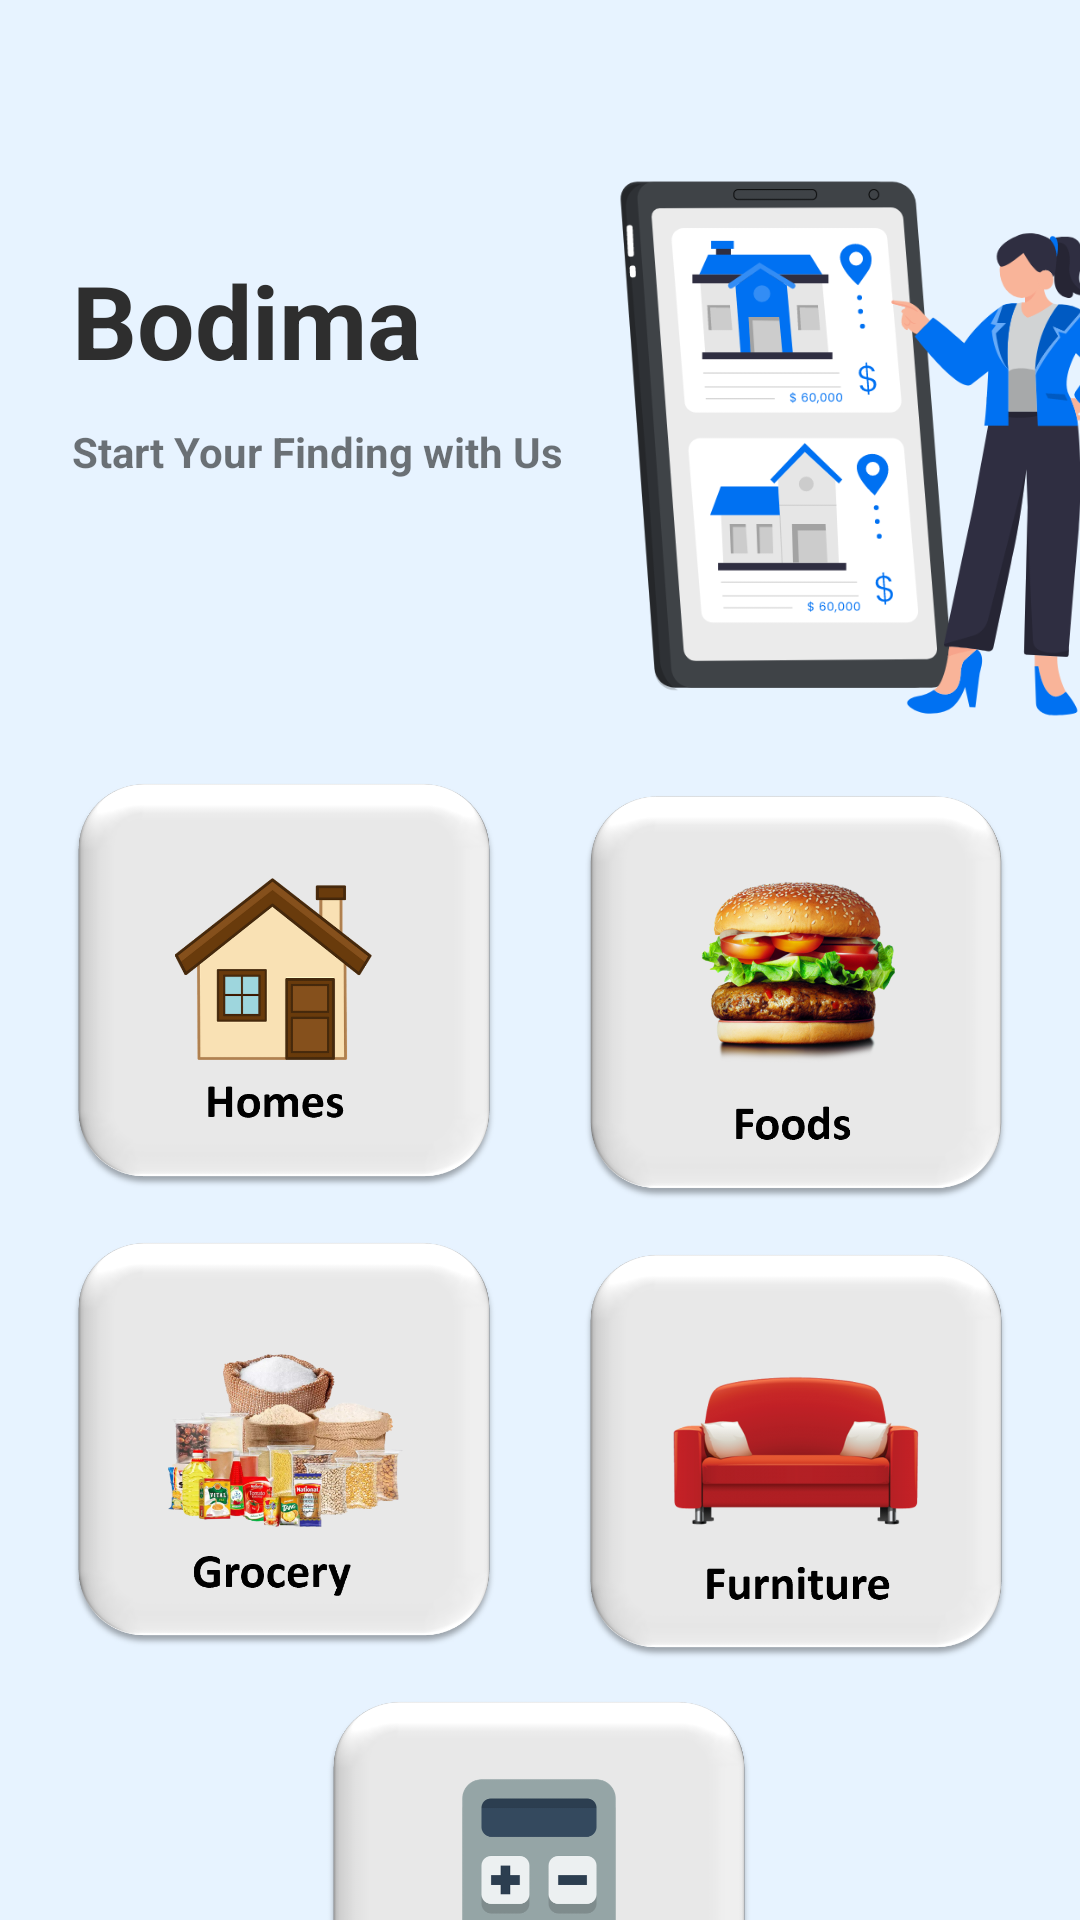

Write the Android layout XML for this screen, with the resource values it uses.
<!-- AndroidManifest.xml: application theme Theme.Bodima -->
<!-- res/layout/fragment_home.xml -->
<?xml version="1.0" encoding="utf-8"?>
<androidx.constraintlayout.widget.ConstraintLayout xmlns:android="http://schemas.android.com/apk/res/android"
    xmlns:app="http://schemas.android.com/apk/res-auto"
    xmlns:tools="http://schemas.android.com/tools"
    android:id="@+id/homefrag"
    android:layout_width="match_parent"
    android:layout_height="match_parent"
    android:background="@color/Background"
    tools:context=".fragments.HomeFragment">

    <ImageView
        android:id="@+id/foodImg"
        android:layout_width="152dp"
        android:layout_height="137dp"
        android:layout_marginTop="264dp"
        android:src="@drawable/foods"
        app:layout_constraintEnd_toEndOf="parent"
        app:layout_constraintHorizontal_bias="0.5"
        app:layout_constraintStart_toEndOf="@+id/HomeImg"
        app:layout_constraintTop_toTopOf="parent" />

    <ImageView
        android:id="@+id/HomeImg"
        android:layout_width="152dp"
        android:layout_height="137dp"
        android:layout_marginTop="260dp"
        android:src="@drawable/home"
        app:layout_constraintEnd_toStartOf="@+id/foodImg"
        app:layout_constraintHorizontal_bias="0.5"
        app:layout_constraintStart_toStartOf="parent"
        app:layout_constraintTop_toTopOf="parent" />

    <ImageView
        android:id="@+id/GroceryImg"
        android:layout_width="152dp"
        android:layout_height="137dp"
        android:layout_marginTop="16dp"
        android:src="@drawable/groceries"
        app:layout_constraintEnd_toStartOf="@+id/FurnitureImg"
        app:layout_constraintHorizontal_bias="0.5"
        app:layout_constraintStart_toStartOf="parent"
        app:layout_constraintTop_toBottomOf="@+id/HomeImg" />

    <ImageView
        android:id="@+id/FurnitureImg"
        android:layout_width="152dp"
        android:layout_height="137dp"
        android:layout_marginTop="16dp"
        android:src="@drawable/furnitures"
        app:layout_constraintEnd_toEndOf="parent"
        app:layout_constraintHorizontal_bias="0.5"
        app:layout_constraintStart_toEndOf="@+id/GroceryImg"
        app:layout_constraintTop_toBottomOf="@+id/foodImg" />

    <TextView
        android:id="@+id/welcomeTxt"
        android:layout_width="122dp"
        android:layout_height="45dp"
        android:layout_marginStart="24dp"
        android:layout_marginTop="84dp"
        android:text="@string/welcome"
        android:textAlignment="textStart"
        android:textColor="#2E2E2E"
        android:textSize="34sp"
        android:textStyle="bold"
        app:layout_constraintStart_toStartOf="parent"
        app:layout_constraintTop_toTopOf="parent" />

    <TextView
        android:id="@+id/moto"
        android:layout_width="wrap_content"
        android:layout_height="wrap_content"
        android:layout_marginStart="24dp"
        android:layout_marginTop="12dp"
        android:text="@string/moto"
        android:textStyle="bold"
        app:layout_constraintStart_toStartOf="parent"
        app:layout_constraintTop_toBottomOf="@+id/welcomeTxt" />

    <ImageView
        android:id="@+id/HomeMainImg"
        android:layout_width="249dp"
        android:layout_height="291dp"
        android:layout_marginStart="20dp"
        android:layout_marginTop="4dp"
        android:src="@drawable/housingmainvector"
        app:layout_constraintStart_toEndOf="@+id/welcomeTxt"
        app:layout_constraintTop_toTopOf="parent" />

    <ImageView
        android:id="@+id/calimg"
        android:layout_width="152dp"
        android:layout_height="137dp"
        android:layout_marginTop="16dp"
        android:src="@drawable/cal"
        app:layout_constraintEnd_toEndOf="parent"
        app:layout_constraintHorizontal_bias="0.498"
        app:layout_constraintStart_toStartOf="parent"
        app:layout_constraintTop_toBottomOf="@+id/GroceryImg" />
</androidx.constraintlayout.widget.ConstraintLayout>
<!-- resources referenced by this layout -->
<resources>
  <color name="Background">#E7F3FF</color>
  <!-- drawable cal: png bitmap (drawable, 57640 bytes) -->
  <!-- drawable foods: png bitmap (drawable, 347596 bytes) -->
  <!-- drawable furnitures: png bitmap (drawable, 139686 bytes) -->
  <!-- drawable groceries: png bitmap (drawable, 361387 bytes) -->
  <!-- drawable home: png bitmap (drawable, 72949 bytes) -->
  <!-- drawable housingmainvector: png bitmap (drawable, 107544 bytes) -->
  <string name="moto">Start Your Finding with Us</string>
  <string name="welcome">Bodima</string>
  <style name="Theme.Bodima" parent="Theme.MaterialComponents.DayNight.DarkActionBar">
          
          <item name="colorPrimary">@color/pri</item>
          <item name="colorPrimaryVariant">@color/purple_700</item>
          <item name="colorOnPrimary">@color/white</item>
          
          <item name="colorSecondary">@color/teal_200</item>
          <item name="colorSecondaryVariant">@color/teal_700</item>
          <item name="colorOnSecondary">@color/black</item>
          
          <item name="android:statusBarColor">?attr/colorPrimaryVariant</item>
          
          <item name="textInputStyle">@style/Widget.MaterialComponents.TextInputLayout.OutlinedBox</item>
      </style>
  <color name="pri">#138BEA</color>
  <color name="purple_700">#FF3700B3</color>
  <color name="white">#FFFFFFFF</color>
  <color name="teal_200">#FF03DAC5</color>
  <color name="teal_700">#FF018786</color>
  <color name="black">#FF000000</color>
</resources>
